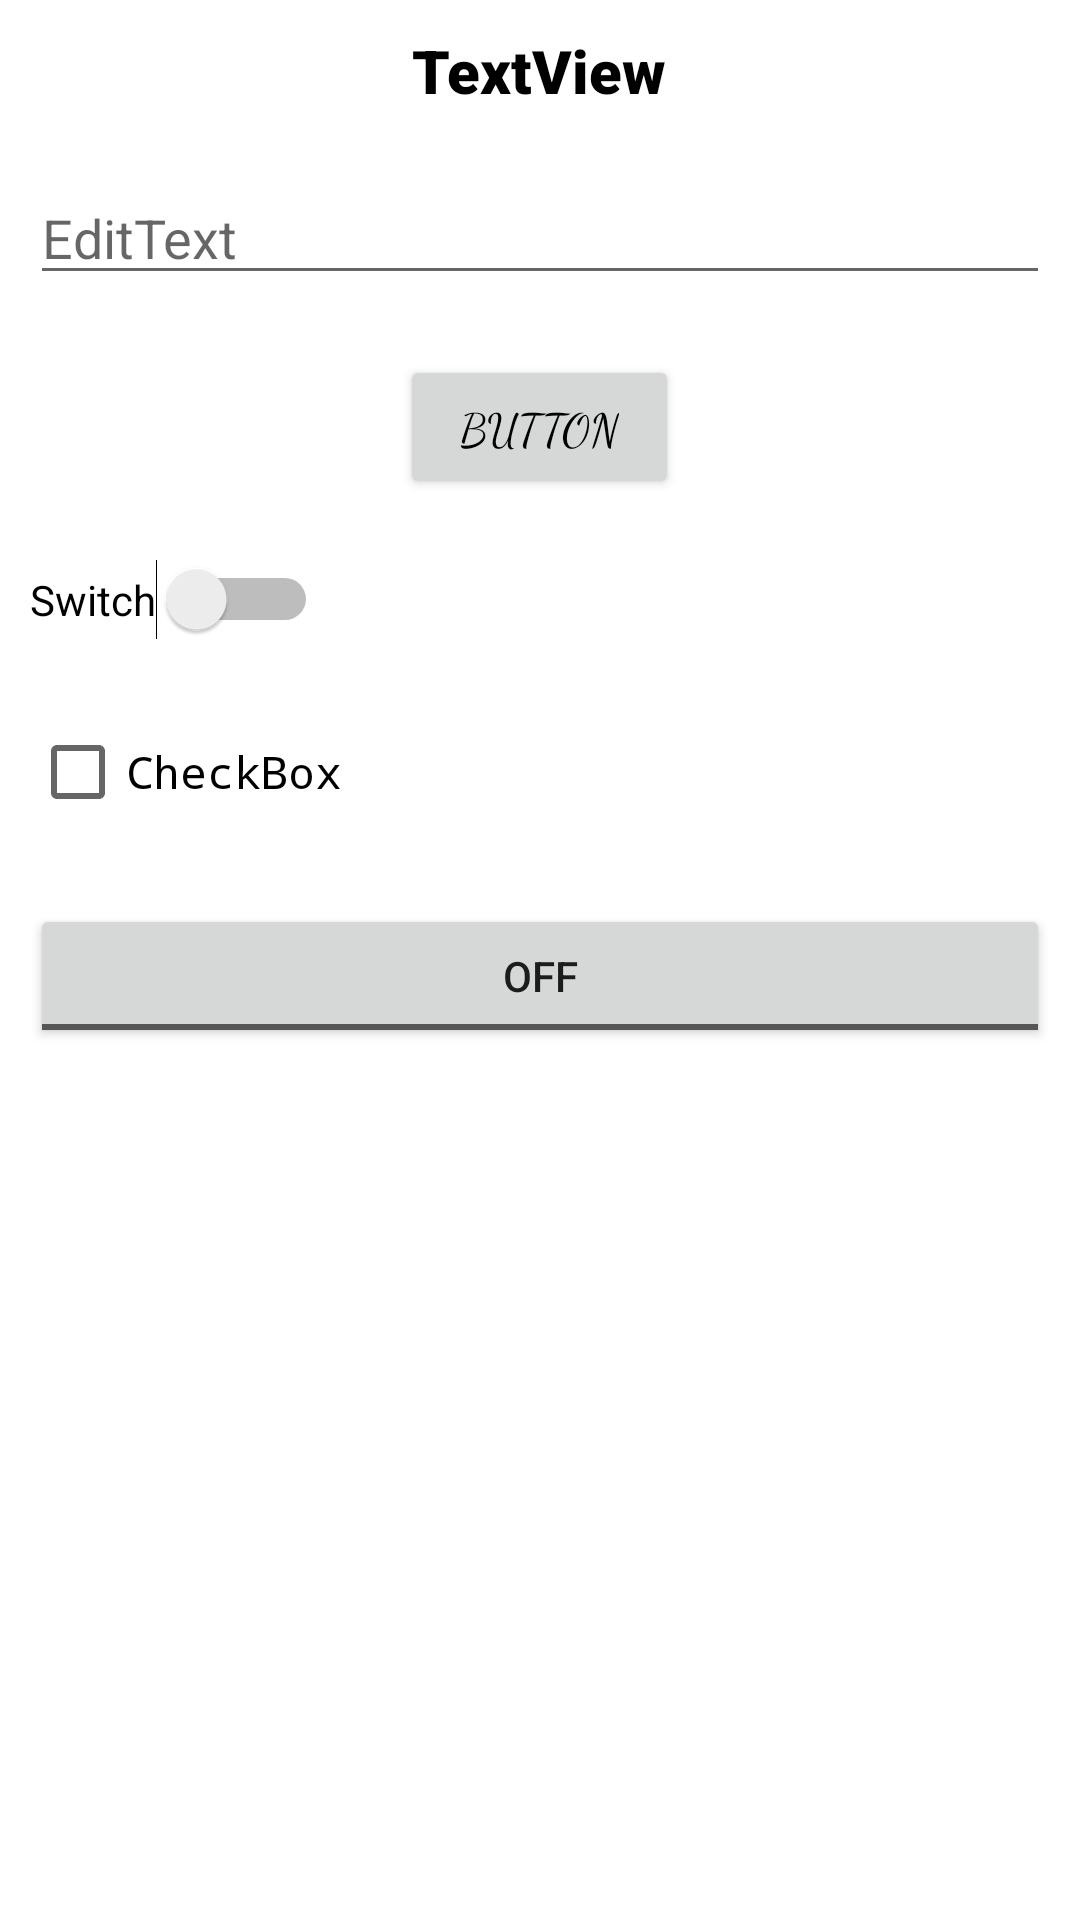

Write the Android layout XML for this screen, with the resource values it uses.
<!-- AndroidManifest.xml: application theme Theme.AndroidAppPractice1 -->
<!-- res/layout/activity_main.xml -->
<?xml version="1.0" encoding="utf-8"?>
<LinearLayout xmlns:android="http://schemas.android.com/apk/res/android"
    xmlns:app="http://schemas.android.com/apk/res-auto"
    xmlns:tools="http://schemas.android.com/tools"
    android:layout_width="match_parent"
    android:layout_height="match_parent"
    android:orientation="vertical"
    tools:context=".MainActivity">

    <TextView
        android:layout_width="wrap_content"
        android:layout_height="wrap_content"
        android:layout_gravity="center"
        android:layout_margin="10dp"
        android:fontFamily="sans-serif-black"
        android:text="TextView"
        android:textColor="@color/black"
        android:textSize="20sp"
        app:layout_constraintBottom_toBottomOf="parent"
        app:layout_constraintLeft_toLeftOf="parent"
        app:layout_constraintRight_toRightOf="parent"
        app:layout_constraintTop_toTopOf="parent" />

    <EditText
        android:layout_width="match_parent"
        android:layout_height="wrap_content"
        android:layout_margin="10dp"
        android:hint="EditText" />

    <Button
        android:layout_width="wrap_content"
        android:layout_height="wrap_content"
        android:layout_gravity="center"
        android:layout_margin="10dp"
        android:fontFamily="cursive"
        android:paddingHorizontal="20dp"
        android:text="Button"
        android:textColor="@color/black"
        android:textSize="15sp" />

    <Switch
        android:layout_width="wrap_content"
        android:layout_height="wrap_content"
        android:layout_margin="10dp"
        android:text="Switch"
        tools:ignore="UseSwitchCompatOrMaterialXml" />

    <CheckBox
        android:layout_width="wrap_content"
        android:layout_height="wrap_content"
        android:layout_margin="10dp"
        android:fontFamily="monospace"
        android:text="CheckBox"
        android:textSize="15sp" />

    <ToggleButton
        android:layout_width="match_parent"
        android:layout_height="wrap_content"
        android:layout_margin="10dp" />


</LinearLayout>
<!-- resources referenced by this layout -->
<resources>
  <style name="Theme.AndroidAppPractice1" parent="Theme.MaterialComponents.DayNight.DarkActionBar">
          
          <item name="colorPrimary">@color/purple_500</item>
          <item name="colorPrimaryVariant">@color/purple_700</item>
          <item name="colorOnPrimary">@color/white</item>
          
          <item name="colorSecondary">@color/teal_200</item>
          <item name="colorSecondaryVariant">@color/teal_700</item>
          <item name="colorOnSecondary">@color/black</item>
          
          <item name="android:statusBarColor" tools:targetApi="l">?attr/colorPrimaryVariant</item>
          
      </style>
  <!-- not gathered from this repository: default colours our renderer supplied (Android Studio template values) -->
  <color name="purple_500">#FF6200EE</color>
  <color name="purple_700">#FF3700B3</color>
  <color name="teal_200">#FF03DAC5</color>
  <color name="teal_700">#FF018786</color>
  <color name="black">#FF000000</color>
  <color name="white">#FFFFFFFF</color>
</resources>
